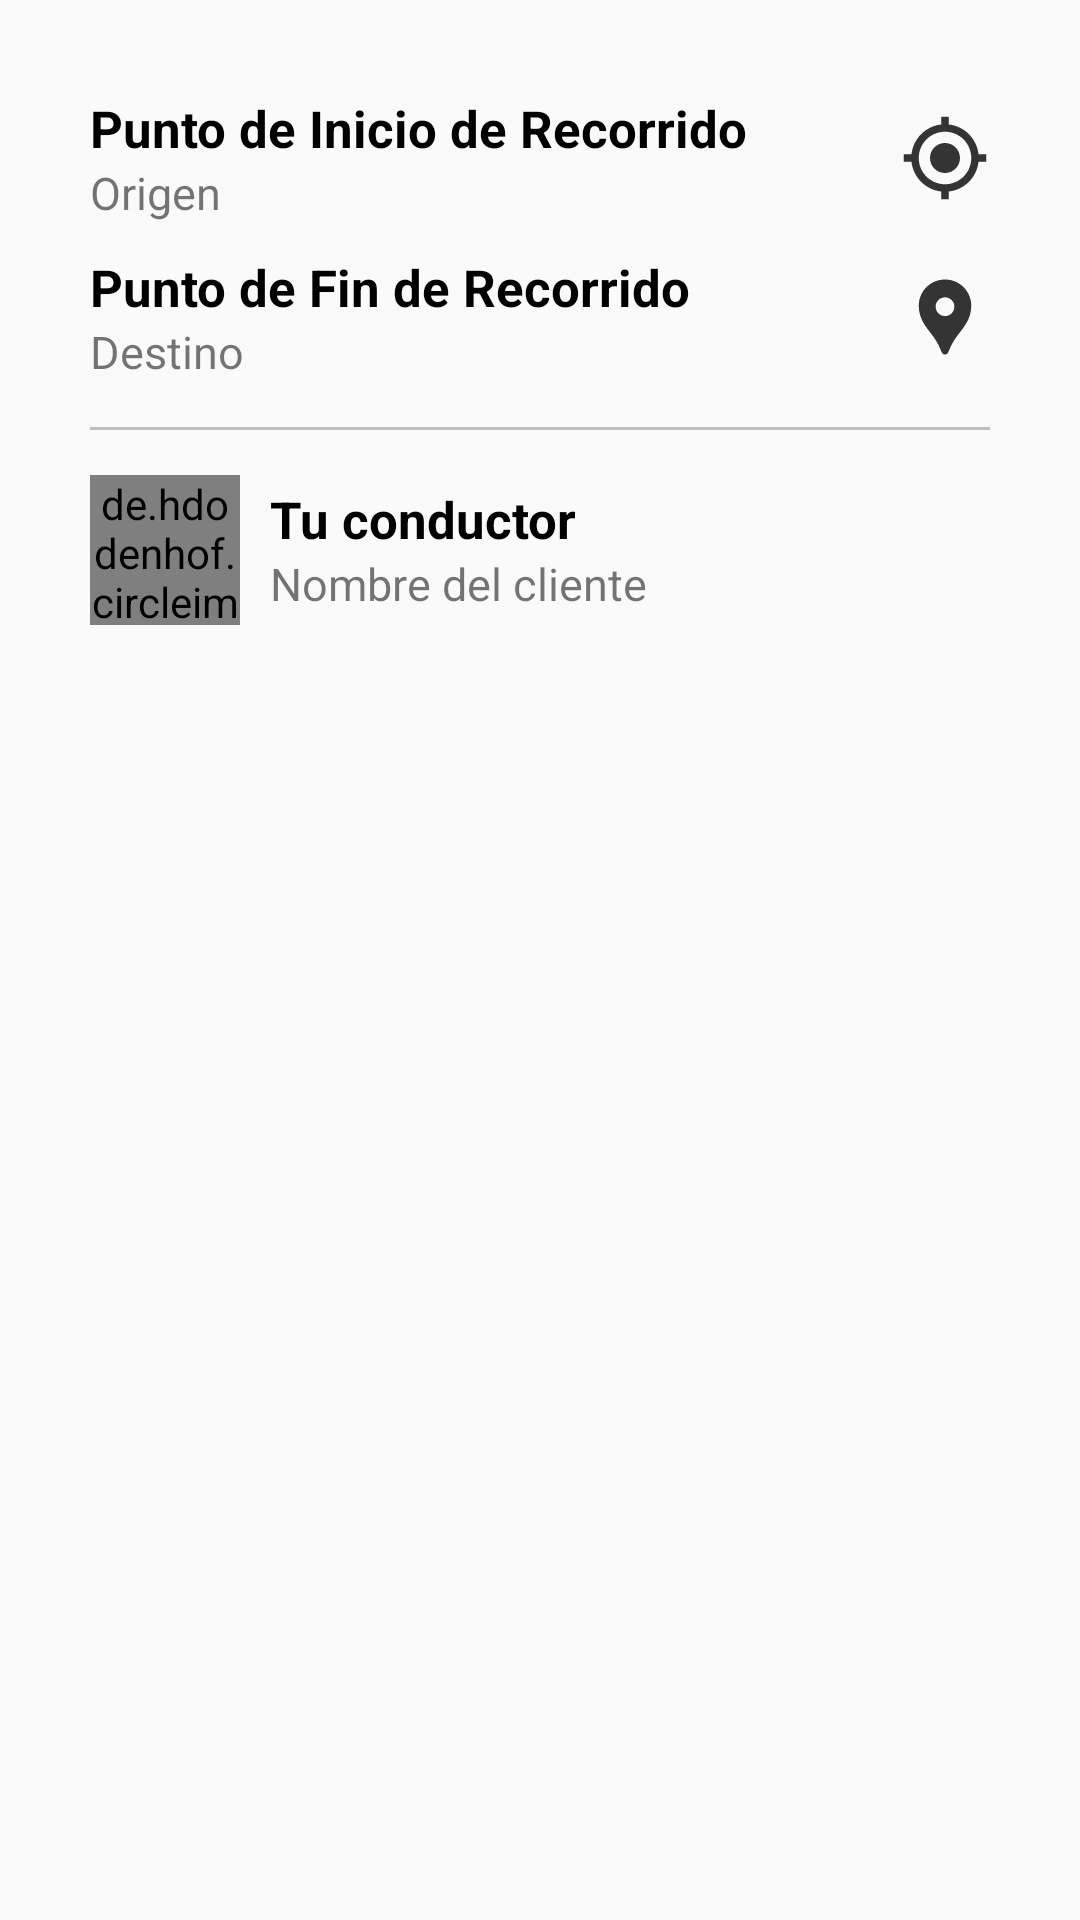

This screen was rendered from an Android layout file. Write that file and the resources it references.
<!-- AndroidManifest.xml: application theme Theme.UberCloneKotlin -->
<!-- res/layout/modal_bottom_sheet_trip_info.xml -->
<?xml version="1.0" encoding="utf-8"?>
<FrameLayout
    xmlns:android="http://schemas.android.com/apk/res/android"
    xmlns:app="http://schemas.android.com/apk/res-auto"
    android:layout_width="match_parent"
    android:layout_height="wrap_content"
    app:layout_behavior="com.google.android.material.bottomsheet.BottomSheetBehavior">


    <LinearLayout
        android:layout_width="match_parent"
        android:layout_height="240dp"
        android:orientation="vertical"
        android:gravity="center"
        >

        <LinearLayout
            android:layout_width="match_parent"
            android:layout_height="wrap_content"
            android:orientation="horizontal"
            android:gravity="center_vertical"
            android:layout_marginRight="30dp"
            android:layout_marginLeft="30dp"
            >


            <LinearLayout
                android:layout_width="wrap_content"
                android:layout_height="wrap_content"
                android:orientation="vertical"
                android:layout_weight="1">

                <TextView
                    android:layout_width="wrap_content"
                    android:layout_height="wrap_content"
                    android:text="Punto de Inicio de Recorrido"
                    android:textSize="17sp"
                    android:textStyle="bold"
                    android:textColor="@color/black"/>

                <TextView
                    android:id="@+id/textViewOrigin"
                    android:layout_width="wrap_content"
                    android:layout_height="wrap_content"
                    android:text="Origen"
                    android:textSize="15sp"
                    />

            </LinearLayout>

            <ImageView
                android:layout_width="30dp"
                android:layout_height="30dp"
                android:src="@drawable/ic_my_location_grey" />

        </LinearLayout>

        <LinearLayout
            android:layout_width="match_parent"
            android:layout_height="wrap_content"
            android:orientation="horizontal"
            android:gravity="center_vertical"
            android:layout_marginRight="30dp"
            android:layout_marginLeft="30dp"
            android:layout_marginTop="10dp">


            <LinearLayout
                android:layout_width="wrap_content"
                android:layout_height="wrap_content"
                android:orientation="vertical"
                android:layout_weight="1">

                <TextView
                    android:layout_width="wrap_content"
                    android:layout_height="wrap_content"
                    android:text="Punto de Fin de Recorrido"
                    android:textSize="17sp"
                    android:textStyle="bold"
                    android:textColor="@color/black"/>

                <TextView
                    android:id="@+id/textViewDestination"
                    android:layout_width="wrap_content"
                    android:layout_height="wrap_content"
                    android:text="Destino"
                    android:textSize="15sp"
                    />

            </LinearLayout>

            <ImageView
                android:layout_width="30dp"
                android:layout_height="30dp"
                android:src="@drawable/ic_location_grey" />

        </LinearLayout>

        <View
            android:layout_width="match_parent"
            android:layout_height="1dp"
            android:background="@color/grey"
            android:layout_marginLeft="30dp"
            android:layout_marginRight="30dp"
            android:layout_marginTop="15dp"
            android:layout_marginBottom="15dp"/>

        <LinearLayout
            android:layout_width="match_parent"
            android:layout_height="wrap_content"
            android:orientation="horizontal"
            android:layout_marginRight="30dp"
            android:layout_marginLeft="30dp"
            android:gravity="center_vertical">

            <de.hdodenhof.circleimageview.CircleImageView
                android:id="@+id/circleImageClient"
                android:layout_width="50dp"
                android:layout_height="50dp"
                android:src="@drawable/ic_person"/>

            <LinearLayout
                android:layout_width="wrap_content"
                android:layout_height="wrap_content"
                android:orientation="vertical"
                android:layout_weight="1"
                android:layout_marginLeft="10dp">

                <TextView
                    android:layout_width="wrap_content"
                    android:layout_height="wrap_content"
                    android:text="Tu conductor"
                    android:textSize="17sp"
                    android:textStyle="bold"
                    android:textColor="@color/black"/>

                <TextView
                    android:id="@+id/textViewClientName"
                    android:layout_width="wrap_content"
                    android:layout_height="wrap_content"
                    android:text="Nombre del cliente"
                    android:textSize="15sp"
                    />

            </LinearLayout>

            <ImageView
                android:id="@+id/imageViewPhone"
                android:layout_width="35dp"
                android:layout_height="35dp"
                android:src="@drawable/ic_phone" />

        </LinearLayout>

    </LinearLayout>


</FrameLayout>
<!-- resources referenced by this layout -->
<resources>
  <color name="black">#FF000000</color>
  <color name="grey">#BFBFBF</color>
  <!-- drawable ic_location_grey (drawable) -->
  <vector xmlns:android="http://schemas.android.com/apk/res/android" android:height="50dp" android:tint="#343434" android:viewportHeight="24" android:viewportWidth="24" android:width="50dp">
        
      <path android:fillColor="@android:color/white" android:pathData="M12,2L12,2C8.13,2 5,5.13 5,9c0,1.74 0.5,3.37 1.41,4.84c0.95,1.54 2.2,2.86 3.16,4.4c0.47,0.75 0.81,1.45 1.17,2.26C11,21.05 11.21,22 12,22h0c0.79,0 1,-0.95 1.25,-1.5c0.37,-0.81 0.7,-1.51 1.17,-2.26c0.96,-1.53 2.21,-2.85 3.16,-4.4C18.5,12.37 19,10.74 19,9C19,5.13 15.87,2 12,2zM12,11.75c-1.38,0 -2.5,-1.12 -2.5,-2.5s1.12,-2.5 2.5,-2.5s2.5,1.12 2.5,2.5S13.38,11.75 12,11.75z"/>
      
  </vector>
  <!-- drawable ic_my_location_grey (drawable) -->
  <vector xmlns:android="http://schemas.android.com/apk/res/android" android:height="50dp" android:tint="#343434" android:viewportHeight="24" android:viewportWidth="24" android:width="50dp">
        
      <path android:fillColor="@android:color/white" android:pathData="M12,8c-2.21,0 -4,1.79 -4,4s1.79,4 4,4 4,-1.79 4,-4 -1.79,-4 -4,-4zM20.94,11c-0.46,-4.17 -3.77,-7.48 -7.94,-7.94L13,1h-2v2.06C6.83,3.52 3.52,6.83 3.06,11L1,11v2h2.06c0.46,4.17 3.77,7.48 7.94,7.94L11,23h2v-2.06c4.17,-0.46 7.48,-3.77 7.94,-7.94L23,13v-2h-2.06zM12,19c-3.87,0 -7,-3.13 -7,-7s3.13,-7 7,-7 7,3.13 7,7 -3.13,7 -7,7z"/>
      
  </vector>
  <style name="Theme.UberCloneKotlin" parent="Base.Theme.UberCloneKotlin" />
  <style name="Base.Theme.UberCloneKotlin" parent="Theme.AppCompat.Light.NoActionBar">
          
          <item name="colorPrimary">@color/green</item>
          <item name="colorPrimaryVariant">@color/white</item>
          <item name="colorOnPrimary">@color/white</item>
  
          <item name="colorSecondary">@color/black</item>
          <item name="colorSecondaryVariant">@color/green</item>
          <item name="colorOnSecondary">@color/black</item>
  
          
          <item name="android:statusBarColor" tools:targetApi="1">?attr/colorPrimaryVariant</item>
          <item name="colorControlNormal">@color/white</item>
          <item name="colorControlActivated">@color/white</item>
          <item name="colorControlHighlight">@color/white</item>
          <item name="android:textColorHint">@color/white</item>
      </style>
  <color name="green">#D0F629</color>
  <color name="white">#FFFFFFFF</color>
</resources>
